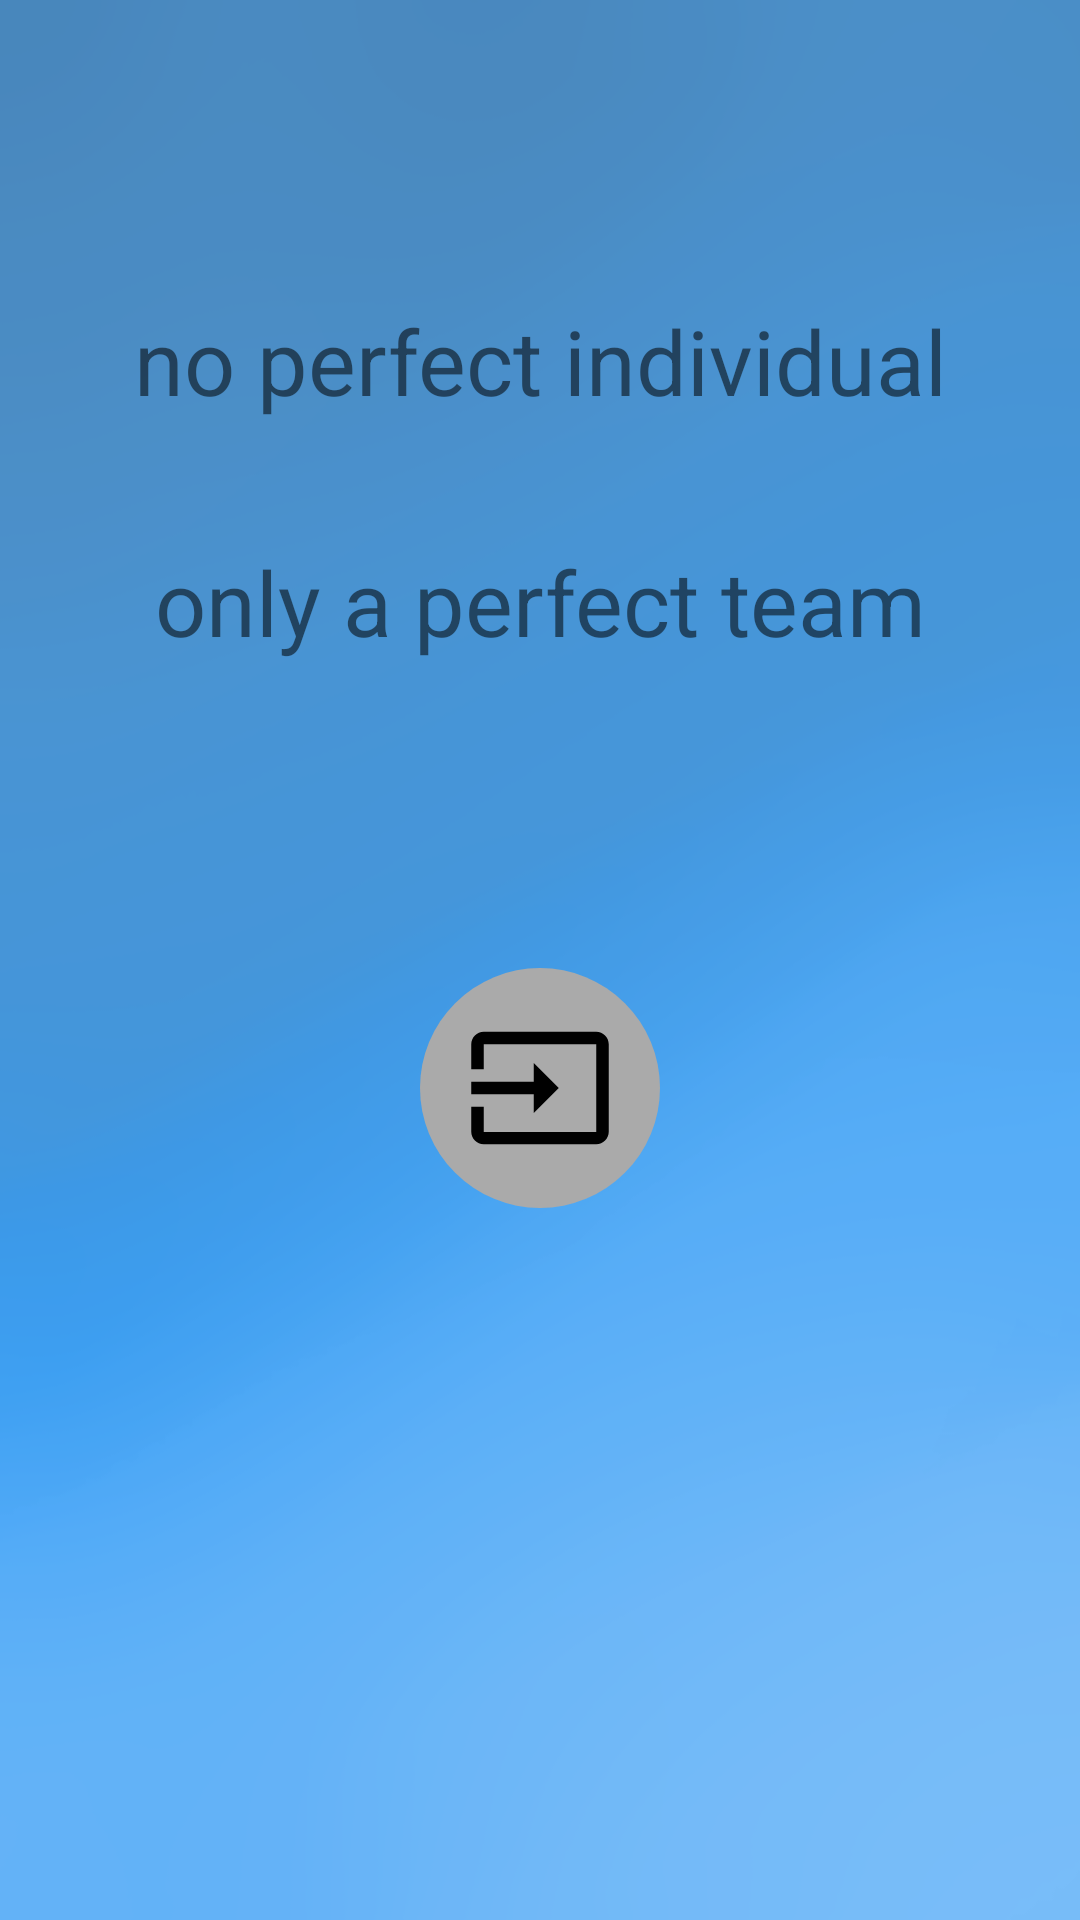

Android layout source for this screen:
<!-- AndroidManifest.xml: application theme Theme.AppCompat.Light.NoActionBar -->
<!-- res/layout/activity_animation.xml -->
<?xml version="1.0" encoding="utf-8"?>
<android.support.constraint.ConstraintLayout
    xmlns:android="http://schemas.android.com/apk/res/android"
    xmlns:app="http://schemas.android.com/apk/res-auto"
    android:orientation="vertical"
    android:layout_width="match_parent"
    android:layout_height="match_parent"
    android:background="@mipmap/pic1">

    <TextView
        android:id="@+id/text1_animation"
        android:layout_width="wrap_content"
        android:layout_height="wrap_content"
        app:layout_constraintLeft_toLeftOf="parent"
        app:layout_constraintRight_toRightOf="parent"
        app:layout_constraintTop_toTopOf="parent"
        android:layout_marginTop="100dp"
        android:text="no perfect individual"
        android:textSize="30sp"/>

    <TextView
        android:id="@+id/text2_animation"
        android:layout_width="wrap_content"
        android:layout_height="wrap_content"
        app:layout_constraintLeft_toLeftOf="parent"
        app:layout_constraintRight_toRightOf="parent"
        app:layout_constraintTop_toBottomOf="@id/text1_animation"
        android:layout_marginTop="40dp"
        android:text="only a perfect team"
        android:textSize="30sp" />

    <ImageButton
        android:id="@+id/enter_animation"
        android:layout_width="80dp"
        android:layout_height="80dp"
        app:layout_constraintLeft_toLeftOf="parent"
        app:layout_constraintRight_toRightOf="parent"
        app:layout_constraintTop_toBottomOf="@id/text2_animation"
        android:layout_marginTop="102dp"
        android:background="@drawable/mybuttonstyle2"
        android:src="@drawable/ic_input_black_24dp"/>


</android.support.constraint.ConstraintLayout>
<!-- resources referenced by this layout -->
<resources>
  <!-- drawable ic_input_black_24dp (drawable) -->
  <vector xmlns:android="http://schemas.android.com/apk/res/android"
          android:width="50dp"
          android:height="50dp"
          android:viewportWidth="24.0"
          android:viewportHeight="24.0">
      <path
          android:fillColor="#FF000000"
          android:pathData="M21,3.01H3c-1.1,0 -2,0.9 -2,2V9h2V4.99h18v14.03H3V15H1v4.01c0,1.1 0.9,1.98 2,1.98h18c1.1,0 2,-0.88 2,-1.98v-14c0,-1.11 -0.9,-2 -2,-2zM11,16l4,-4 -4,-4v3H1v2h10v3z"/>
  </vector>
  <!-- drawable mybuttonstyle2 (drawable) -->
  <?xml version="1.0" encoding="utf-8"?>
  <shape xmlns:android="http://schemas.android.com/apk/res/android">
      <corners
          android:radius="50dp"/>
      <padding
          android:bottom="5dp"
          android:left="10dp"
          android:right="10dp"
          android:top="5dp"/>
      <solid
          android:color="#aaaaaa"/>
  </shape>
  <!-- mipmap pic1: jpg bitmap (mipmap, 179314 bytes) -->
</resources>
